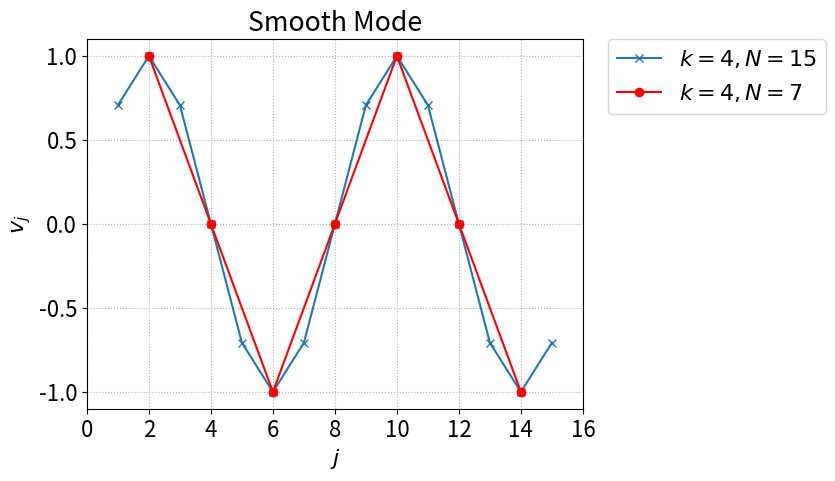

Write the Python code that produced this figure.
import numpy as np 
import matplotlib.pyplot as plt 

savePlots = 1
showPlots = 1


N = 16 # Note: N = (N+1) from the slides
k = 4
j = np.arange(1,N)

v = np.sin(k*j*np.pi/N)



prop_cycle = plt.rcParams['axes.prop_cycle']
colors = prop_cycle.by_key()['color']

plt.figure()
font = {'size' : 16}
plt.rc('font',**font)
plt.grid(linestyle='dotted')

plt.title('Smooth Mode')
plt.xlabel('$j$')
plt.xlim((0,16))
plt.xticks(np.arange(0, 16.1, step=2))
plt.ylabel('$v_j$')
p1 = plt.plot(j, v, '-x')
plt.legend(['$k = 4, N = 15$'], bbox_to_anchor=(1.05, 1), loc=2, borderaxespad=0.)

if savePlots:
   filename = 'smoothMode.png'
   plt.savefig(filename, bbox_inches="tight")

N = 8
k = 4
j = np.arange(1,N)

v = np.sin(k*j*np.pi/N)


p1 = plt.plot(2*j, v, '-or')
plt.legend(['$k = 4, N = 15$','$k = 4, N = 7$'], bbox_to_anchor=(1.05, 1), loc=2, borderaxespad=0.)

if savePlots:
   filename = 'modeCoarse.png'
   plt.savefig(filename, bbox_inches="tight")



######### Show the plots #########

if showPlots:
   plt.show()
